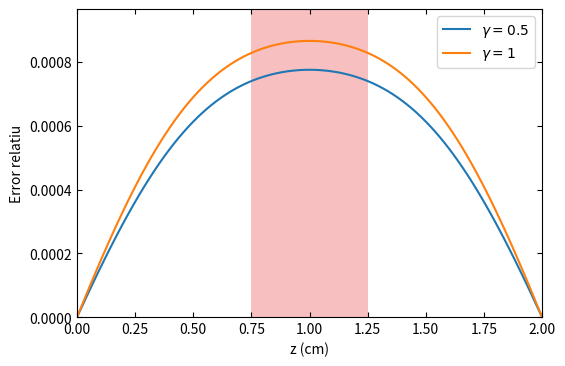
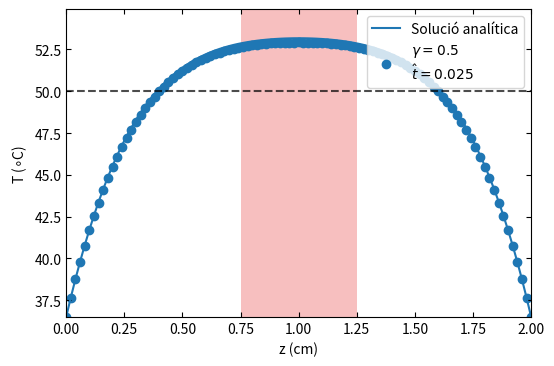
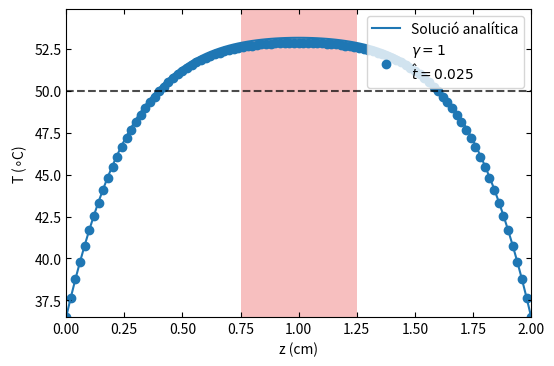

Write Python code to recreate these figures, in order.
import numpy as np
import matplotlib.pyplot as plt

# Paràmetres inicials
n = 101  
X = np.linspace(0, 1, n) 
dx = 1 / (n - 1)  
t_a = 0.025  
gammas = [0.5, 1]  
T_0 = (0.02**2 * 944000) / (0.56)
solucions = []

# Iteració per gamma
for gamma in gammas:
    dt = gamma * dx**2
    m = int(t_a / dt) + 1                              
    T = np.zeros((n, m))                                
    T[:, 0] = 309.65 / T_0                              
    T[0, :] = 309.65 / T_0                              
    T[-1, :] = 309.65 / T_0                             
    
    for i in range(1, T.shape[1]):                      
        T_prev = T[:, i-1]                              
        T_nou_i = T_prev.copy()                         
        T_nou = T_prev.copy()                           

        error = 1e6                                     
        while error > 1e-6:                             
            for j in range(T.shape[0]):                 
                if j == 0 or j == n - 1:
                    T_nou[j] = 309.65 / T_0
                else:
                    T_nou[j] = (T_prev[j] + gamma * (T_nou_i[j + 1] + T_nou_i[j - 1]) + dt) / (1 + 2 * gamma)
    
            error = np.linalg.norm(T_nou - T_nou_i, ord=np.inf)  
            if error > 1e-6:
                T_nou_i = T_nou.copy()  
    
        T[:, i] = T_nou
    solucions.append((T[:, -1] * T_0, gamma))              


def T_tilda(t, z, T_c, N_terms=100):
    coef = 4 / (np.pi**3)
    summation = 0
    for n in range(N_terms):
        k = 2 * n + 1  
        term = (1 - np.exp(-(k**2) * (np.pi**2) * t)) / (k**3) * np.sin(k * np.pi * z)
        summation += term
    return T_c + coef * summation

# Calculem la solució analítica
t = 0.025  
z = np.linspace(0, 1, n)  
T_c = 309.65 / T_0  
N_terms = 1000  
T_exacte = [T_tilda(t, zi, T_c) * T_0 for zi in z]

# Error relatiu per gamma
fig, ax1 = plt.subplots(figsize=(6, 4))
ax1.tick_params(axis='x', which='both', top=True, labeltop=False, direction='in')  
ax1.tick_params(axis='y', which='both', right=True, labelright=False, direction='in')

for i, gamma in enumerate(gammas):
    temperatures = solucions[i][0]
    err_r = np.abs((temperatures - T_exacte) / T_exacte)
    ax1.plot(X*2, err_r, label=f"$\\gamma = {gamma}$")


ax1.set_xlabel("z (cm)")
ax1.set_ylabel("Error relatiu")
ax1.legend(loc="upper right")
ax1.set_xlim(0, 2)
ax1.set_ylim(min(err_r),max(err_r)+0.0001)
ax1.fill_betweenx([min(err_r),max(err_r)+0.0001], 0.75 , 1.25 , 
                     color='lightcoral', alpha=0.5, edgecolor='none')
plt.savefig('Erros_implCncpt_.png', bbox_inches='tight', dpi=300)


plt.show()
for i, gamma in enumerate(gammas):
    temperatures = np.array(solucions[i][0]) - 273.15  
    T_exacte_C = np.array(T_exacte) - 273.15  
    fig, ax = plt.subplots(figsize=(6, 4))
    
    ax.tick_params(axis='x', which='both', top=True, labeltop=False, direction='in')  
    ax.tick_params(axis='y', which='both', right=True, labelright=False, direction='in')
    
    ax.fill_betweenx([np.min(temperatures), np.max(temperatures)+2], 0.75 , 1.25 , 
                     color='lightcoral', alpha=0.5, edgecolor='none')
    
    ax.plot(X * 2, T_exacte_C, label='Solució analítica')
    ax.scatter(X * 2, temperatures, label=f"$\\gamma = {gamma}$\n$\\hat{{t}}=0.025$")
    ax.hlines(50,0,2, color='black', linestyles='dashed', alpha=0.7)
    ax.set_xlim(0,2)
    ax.set_ylim(np.min(temperatures), np.max(temperatures)+2)
    ax.set_xlabel("z (cm)")
    ax.set_ylabel(r"T "+'('+r'$\circ$'+'C)')
    ax.legend(loc="upper right")
    plt.savefig('Euler_implConcpt_' + str(gamma) + '.png', bbox_inches='tight', dpi=300)
    
    plt.show()
